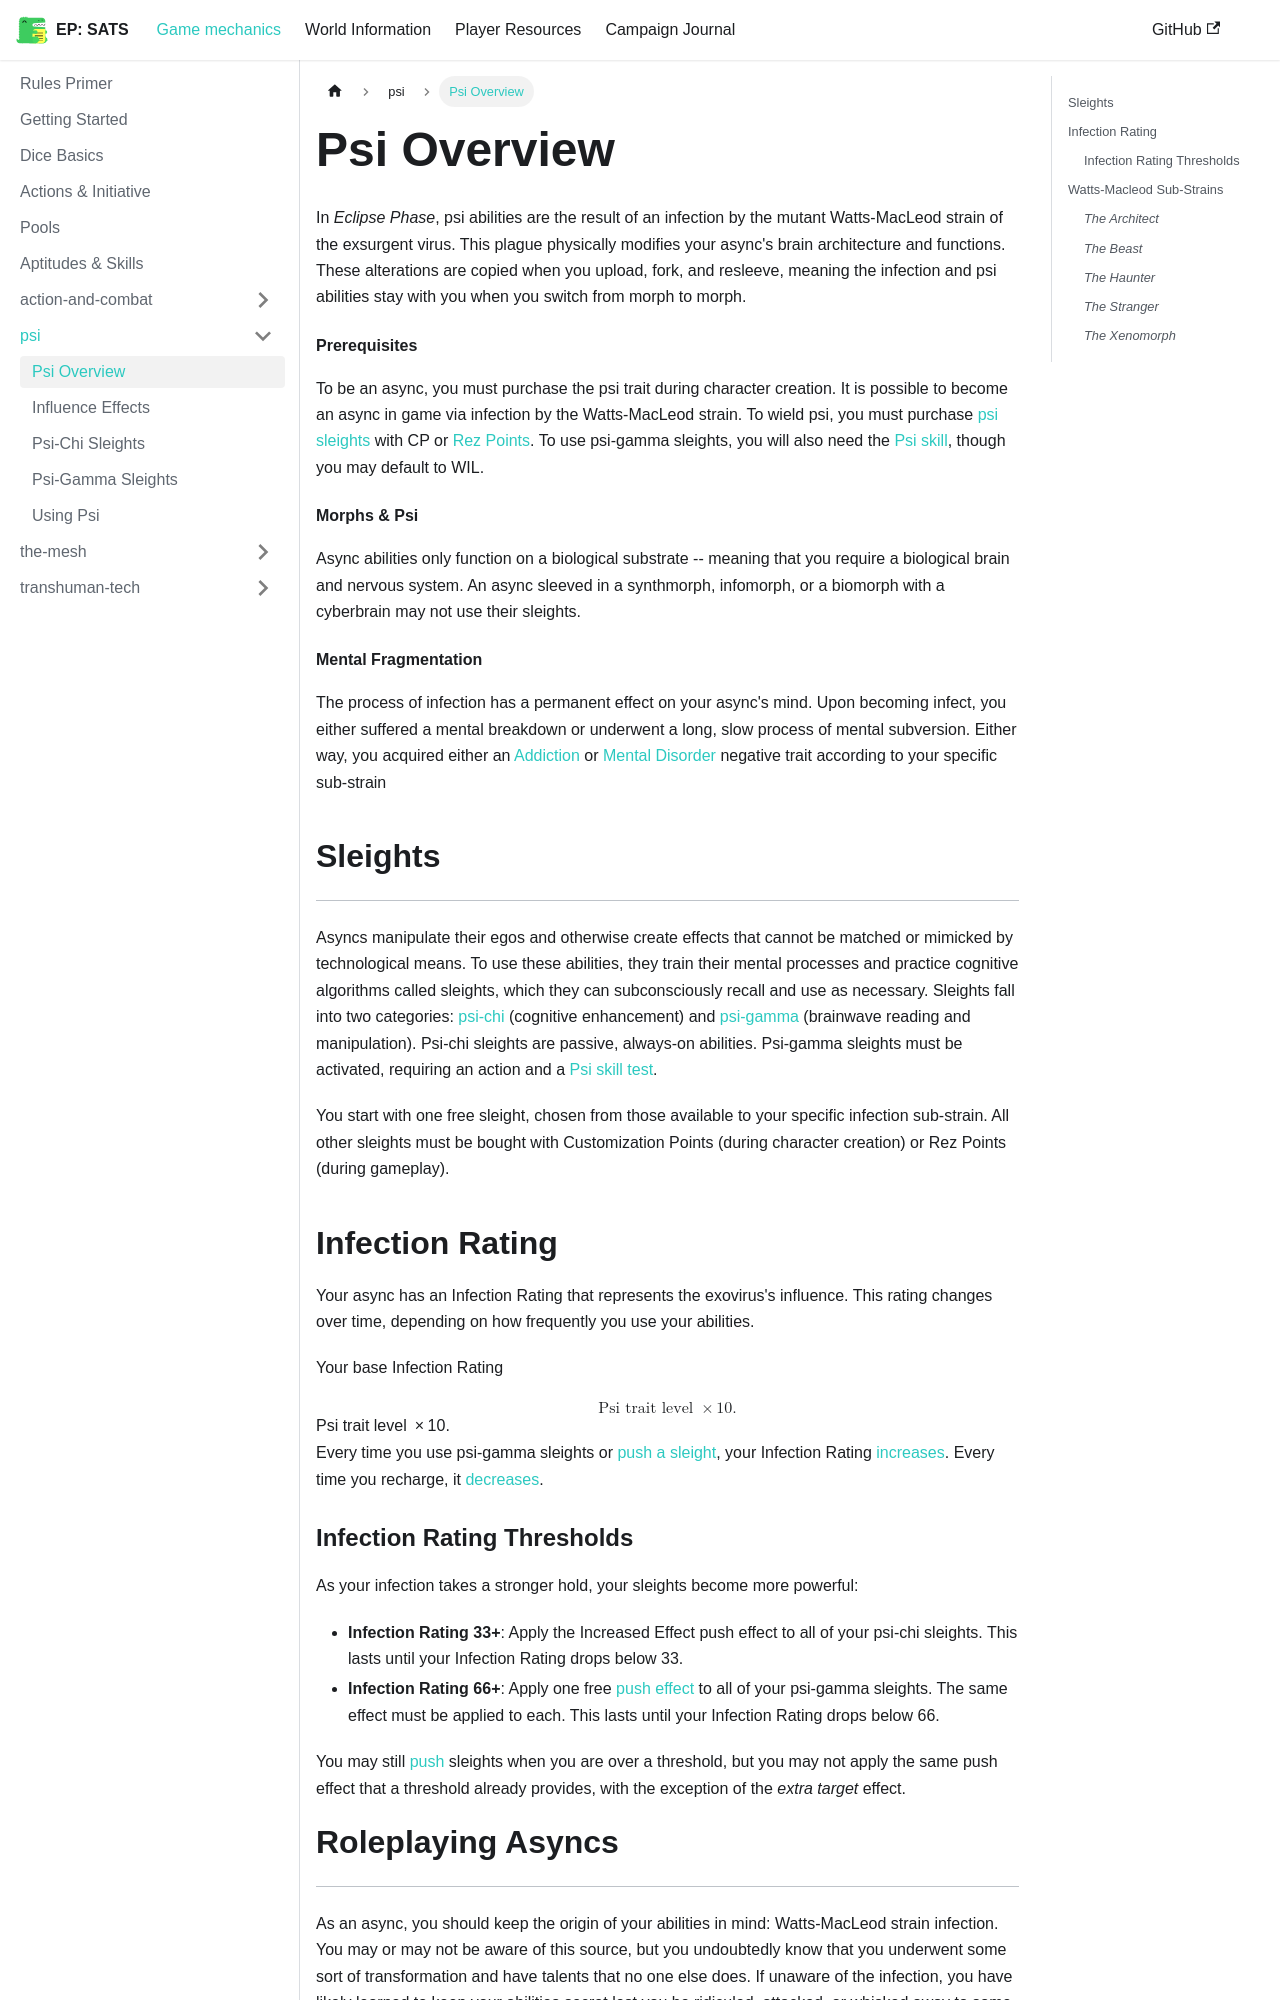

repository: kaelynj/sanctuary-amongst-the-stars · page: docs/game-mechanics/psi/psi-overview/index.html · generator: docusaurus

---
sidebar_position: 1
sidebar_label: Psi Overview
---

# Psi Overview
In *Eclipse Phase*, psi abilities are the result of an infection by the mutant Watts-MacLeod strain of the exsurgent virus.  This plague physically modifies your async's  brain architecture and functions.  These alterations are copied when you upload, fork, and resleeve, meaning the infection and psi abilities stay with you when you switch from morph to morph.

#### Prerequisites

To be an async, you must purchase the psi trait during character creation.  It is possible to become an async in game via infection by the Watts-MacLeod strain.  To wield psi, you must purchase [psi sleights](psi-gamma.md) with CP or [Rez Points](../../player-resources/rez-points.md).  To use psi-gamma sleights, you will also need the [Psi skill](../Skills.md#psi), though you may default to WIL.

#### Morphs & Psi
Async abilities only function on a biological substrate -- meaning that you require a biological brain and nervous system.  An async sleeved in a synthmorph, infomorph, or a biomorph with a cyberbrain may not use their sleights.

#### Mental Fragmentation
The process of infection has a permanent effect on your async's mind.  Upon becoming infect, you either suffered a mental breakdown or underwent a long, slow process of mental subversion.  Either way, you acquired either an [Addiction](../../player-resources/character-creation/traits.md#addiction) or [Mental Disorder](../../player-resources/character-creation/traits.md#mental-disorder) negative trait according to your specific sub-strain

## Sleights
---
Asyncs manipulate their egos and otherwise create effects that cannot be matched or mimicked by technological means.  To use these abilities, they train their mental processes and practice cognitive algorithms called sleights, which they can subconsciously recall and use as necessary.  Sleights fall into two categories: [psi-chi](psi-chi.md) (cognitive enhancement) and [psi-gamma](psi-gamma.md) (brainwave reading and manipulation).  Psi-chi sleights are passive, always-on abilities.  Psi-gamma sleights must be activated, requiring an action and a [Psi skill test](../Skills.md#psi).

You start with one free sleight, chosen from those available to your specific infection sub-strain.  All other sleights must be bought with Customization Points (during character creation) or Rez Points (during gameplay).

## Infection Rating
Your async has an Infection Rating that represents the exovirus's influence.  This rating changes over time, depending on how frequently you use your abilities.

Your base Infection Rating 
$$
    \text{Psi trait level}\  \times 10.
$$
Every time you use psi-gamma sleights or [push a sleight](using-psi.md#pushing-sleights), your Infection Rating [increases](using-psi.md#infection-modifiers).  Every time you recharge, it [decreases](using-psi.md#easing-the-infection).
